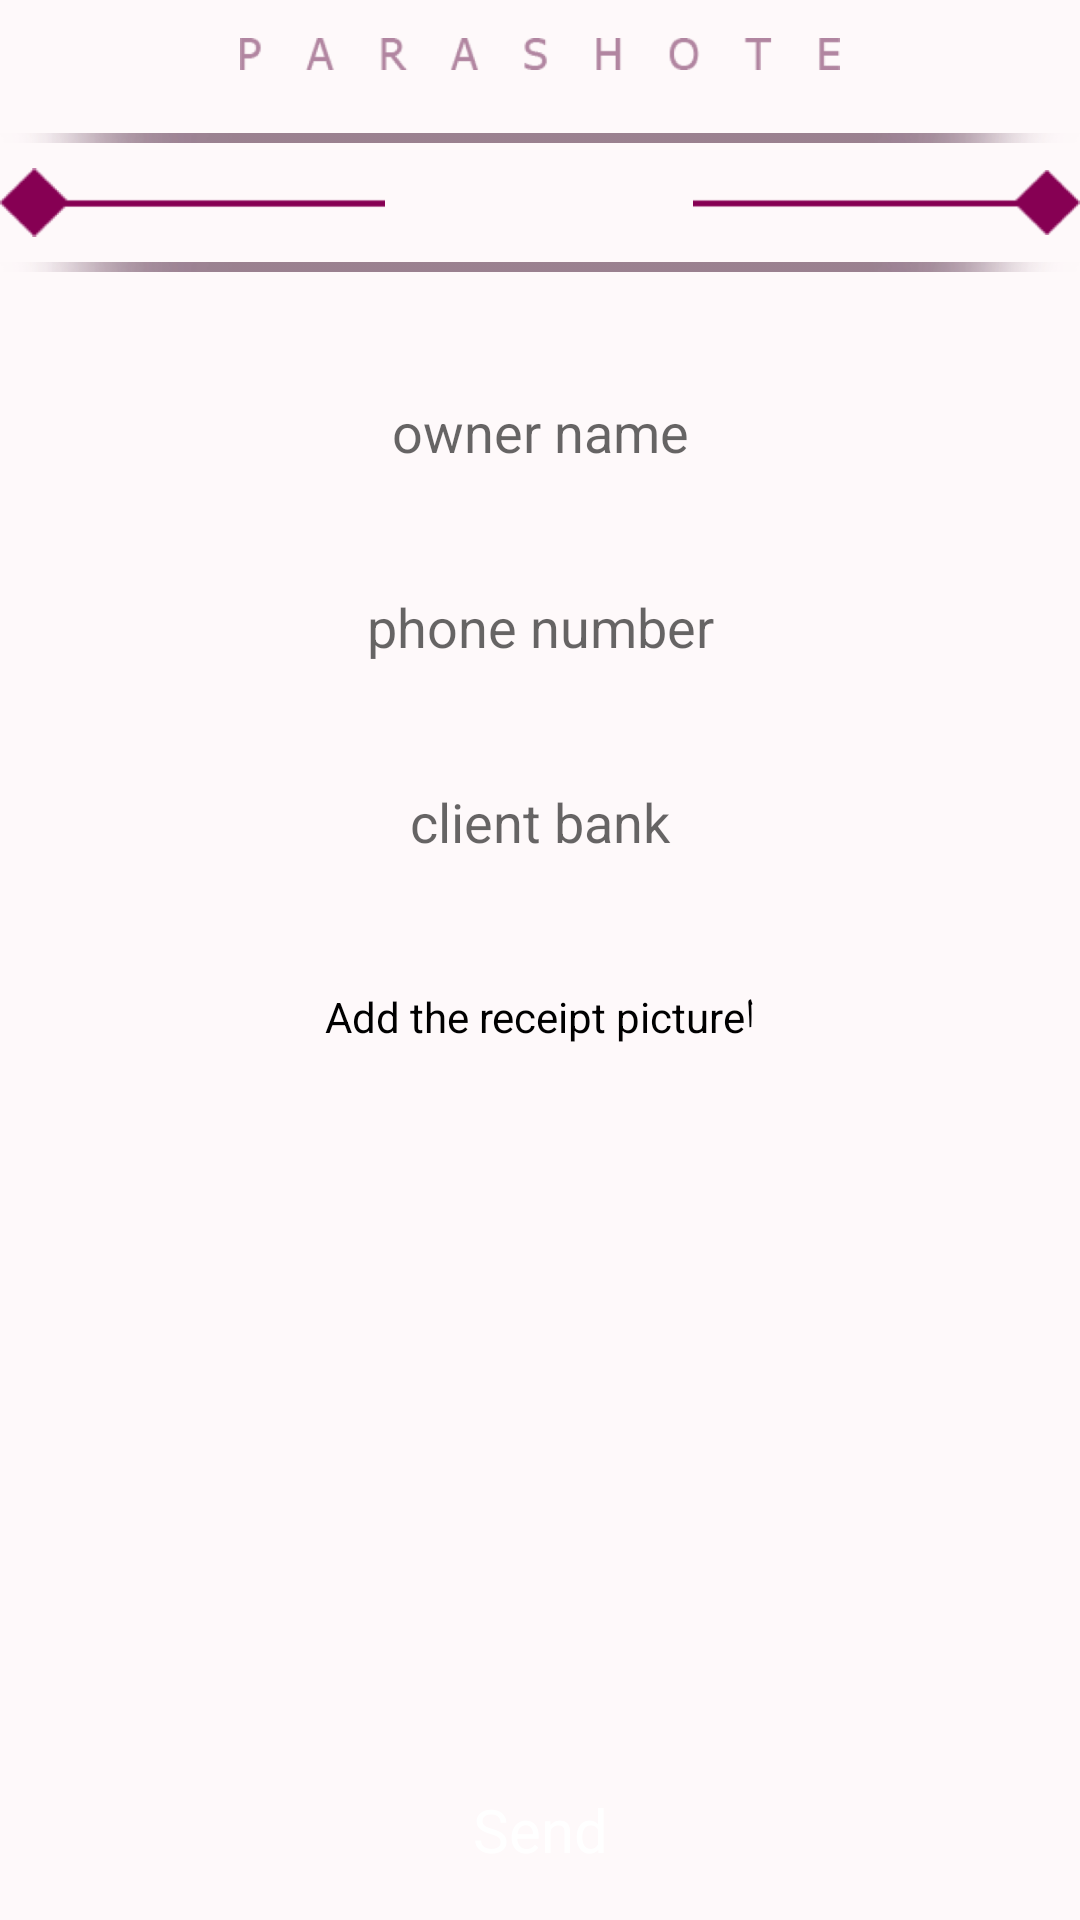

Write the Android layout XML for this screen, with the resource values it uses.
<!-- AndroidManifest.xml: application theme AppTheme.NoActionBar -->
<!-- res/layout/activity_confirm_payment.xml -->
<?xml version="1.0" encoding="utf-8"?>
<androidx.constraintlayout.widget.ConstraintLayout xmlns:android="http://schemas.android.com/apk/res/android"
    xmlns:app="http://schemas.android.com/apk/res-auto"
    xmlns:tools="http://schemas.android.com/tools"
    android:layout_width="match_parent"
    android:layout_height="match_parent"
    android:background="@color/back_home3"
   >
    <include
        android:id="@+id/header"
        layout="@layout/header_for_addproduct"
        app:layout_constraintTop_toTopOf="parent"
        />

    <androidx.core.widget.NestedScrollView
        android:layout_width="match_parent"
        app:layout_constraintTop_toBottomOf="@+id/header"
        android:layout_marginBottom="20dp"
        app:layout_constraintBottom_toBottomOf="parent"
        android:layout_height="0dp">

        <androidx.constraintlayout.widget.ConstraintLayout
            android:layout_width="match_parent"
            android:layout_height="0dp"
            android:layout_marginTop="20dp"
            android:layout_marginBottom="20dp">


            <EditText
                android:id="@+id/username"
                android:layout_width="0dp"
                android:layout_height="50dp"
                android:layout_marginTop="15dp"
                android:background="@drawable/linear_background_register"
                android:gravity="center"
                android:hint="@string/account_owner"
                app:layout_constraintEnd_toEndOf="parent"
                app:layout_constraintStart_toStartOf="parent"
                app:layout_constraintWidth_percent="0.9" />


            <EditText
                android:id="@+id/phone"
                android:layout_width="0dp"
                android:layout_height="50dp"
                android:layout_marginTop="15dp"
                android:background="@drawable/linear_background_register"
                android:gravity="center"
                android:hint="@string/phone_num"
                android:inputType="phone"
                app:layout_constraintEnd_toEndOf="parent"
                app:layout_constraintStart_toStartOf="parent"
                app:layout_constraintTop_toBottomOf="@+id/username"
                app:layout_constraintWidth_percent="0.9" />



            <EditText
                android:id="@+id/client_bank"
                android:layout_width="0dp"
                android:layout_height="50dp"
                android:layout_marginTop="15dp"
                android:background="@drawable/linear_background_register"
                android:gravity="center"
                android:hint="@string/client_bank"
                app:layout_constraintEnd_toEndOf="parent"
                app:layout_constraintStart_toStartOf="parent"
                app:layout_constraintTop_toBottomOf="@+id/phone"
                app:layout_constraintWidth_percent="0.9" />



            <TextView
                android:id="@+id/uploadImage"
                android:layout_width="0dp"
                android:layout_height="50dp"
                android:layout_marginTop="15dp"
                android:background="@drawable/linear_background_register"
                android:gravity="center"
                android:text="@string/pay_img"
                android:onClick="uploadImage"
                android:textColor="@color/black"
                app:layout_constraintEnd_toEndOf="parent"
                app:layout_constraintStart_toStartOf="parent"
                app:layout_constraintTop_toBottomOf="@+id/client_bank"
                app:layout_constraintWidth_percent="0.9" />



            <ImageView
                android:id="@+id/img"
                android:layout_width="0dp"
                android:layout_height="180dp"
                android:layout_marginTop="15dp"
                android:gravity="center"
                android:text="@string/register"
                android:textColor="@color/white"
                android:textSize="20sp"
                android:visibility="invisible"
                android:layout_marginBottom="5dp"
                app:layout_constraintEnd_toEndOf="parent"
                app:layout_constraintStart_toStartOf="parent"
                app:layout_constraintTop_toBottomOf="@+id/uploadImage"
                app:layout_constraintWidth_percent="0.8" />

        </androidx.constraintlayout.widget.ConstraintLayout>

    </androidx.core.widget.NestedScrollView>


    <TextView
        android:id="@+id/send"
        android:layout_width="0dp"
        android:layout_height="50dp"
        android:layout_marginTop="15dp"
        android:background="@drawable/linear_background_register_action"
        android:gravity="center"
        android:text="@string/send"
        android:textColor="@color/white"
        android:textSize="20sp"
        android:onClick="sendInfo"
        android:layout_marginBottom="5dp"
        app:layout_constraintEnd_toEndOf="parent"
        app:layout_constraintStart_toStartOf="parent"
        app:layout_constraintBottom_toBottomOf="parent"
        app:layout_constraintWidth_percent="0.8" />
</androidx.constraintlayout.widget.ConstraintLayout>
<!-- res/layout/header_for_addproduct.xml (included above) -->
<?xml version="1.0" encoding="utf-8"?>
<LinearLayout xmlns:android="http://schemas.android.com/apk/res/android"
    android:layout_width="match_parent"
    android:layout_height="wrap_content"
    xmlns:app="http://schemas.android.com/apk/res-auto"
    android:background="@color/back_home3"
    android:orientation="vertical">
    <ImageView
        android:layout_width="200dp"
        android:layout_height="wrap_content"
        android:layout_gravity="center"
        app:layout_constraintRight_toRightOf="parent"
        app:layout_constraintTop_toTopOf="parent"
        android:src="@drawable/parashot"
        />
    <ImageView
        android:layout_width="match_parent"
        android:layout_height="20dp"
        android:src="@drawable/lineview"
        />
    <LinearLayout
        android:id="@+id/head1"
        android:layout_width="match_parent"
        android:layout_height="wrap_content"
        android:orientation="horizontal"

        android:weightSum="7">

        <ImageView
            android:layout_width="0dp"
            android:layout_height="23dp"
            android:layout_weight="2.5"
            android:layout_gravity="center"
            android:src="@drawable/view1"
            />

        <TextView
            android:id="@+id/title"
            android:layout_width="wrap_content"
            android:layout_height="wrap_content"
            android:textColor="@color/black"
            android:gravity="center_horizontal"
            android:textSize="16dp"
            android:layout_weight="2"/>

        <ImageView
            android:layout_width="0dp"
            android:layout_height="23dp"
            android:layout_weight="2.5"
            android:layout_gravity="center"
            android:src="@drawable/view2"
            />

    </LinearLayout>
    <ImageView
        android:layout_width="match_parent"
        android:layout_height="20dp"
        android:src="@drawable/lineview"
        />
</LinearLayout>
<!-- resources referenced by this layout -->
<resources>
  <color name="back_home3">#FEF9FA</color>
  <color name="black">#000</color>
  <color name="white">#ffffffff</color>
  <!-- drawable lineview: png bitmap (drawable, 5338 bytes) -->
  <!-- drawable parashot: png bitmap (drawable, 14763 bytes) -->
  <!-- drawable view1: png bitmap (drawable, 3726 bytes) -->
  <!-- drawable view2: png bitmap (drawable, 3759 bytes) -->
  <string name="account_owner">owner name</string>
  <string name="client_bank">client bank</string>
  <string name="pay_img">اAdd the receipt picture</string>
  <string name="phone_num">phone number</string>
  <string name="register">My Account</string>
  <string name="send">Send</string>
  <style name="AppTheme.NoActionBar">
          <item name="windowActionBar">false</item>
          <item name="windowNoTitle">true</item>
      </style>
</resources>
